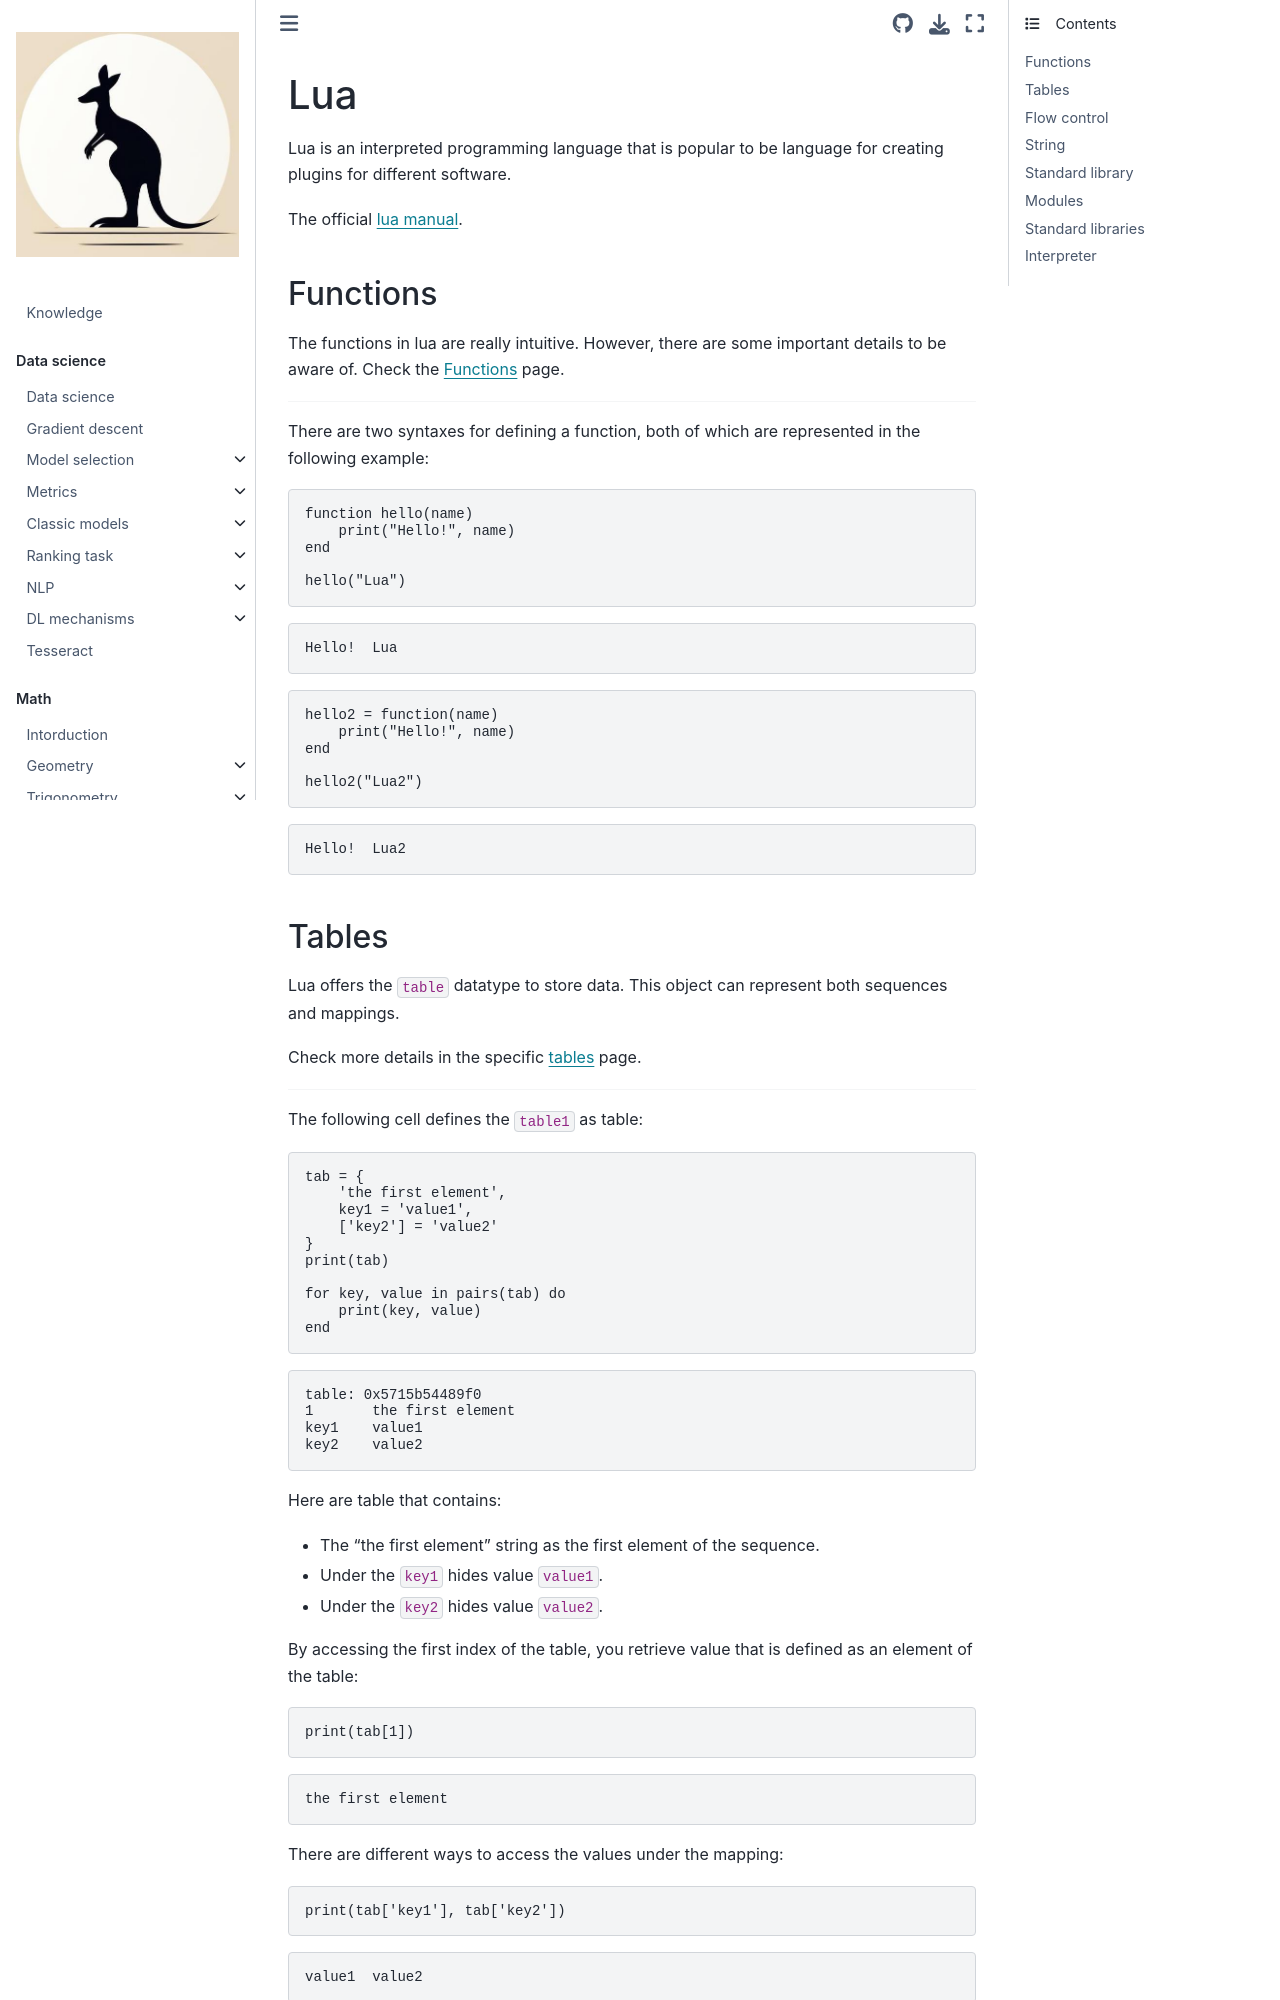

repository: fedorkobak/knowledge · page: other/lua.html · generator: jekyll

<!-- md-runner
{
  "executors": {
    "lua": {
      "module": "md_runner.executors.lua",
      "params": {
        "lua": "lua"
      }
    },
    "bash": {
      "module": "md_runner.executors.bash"
    },
    "text": {
      "module": "md_runner.executors.file"
    }
  }
}
-->

# Lua

Lua is an interpreted programming language that is popular to be language for
creating plugins for different software.

The official [lua manual](https://www.lua.org/manual/5.5/).

## Functions

The functions in lua are really intuitive. However, there are some important
details to be aware of. Check the [Functions](lua/functions.ipynb) page.

---

There are two syntaxes for defining a function, both of which are represented in
the following example:

```lua
function hello(name)
    print("Hello!", name)
end

hello("Lua")
```

<!-- md-runner-output:start -->
```text
Hello!	Lua

```
<!-- md-runner-output:end -->



```lua
hello2 = function(name)
    print("Hello!", name)
end

hello2("Lua2")
```

<!-- md-runner-output:start -->
```text
Hello!	Lua2

```
<!-- md-runner-output:end -->

## Tables

Lua offers the `table` datatype to store data. This object can represent both
sequences and mappings.

Check more details in the specific [tables](lua/tables.ipynb) page.

---

The following cell defines the `table1` as table:

```lua
tab = {
    'the first element',
    key1 = 'value1',
    ['key2'] = 'value2'
}
print(tab)

for key, value in pairs(tab) do
    print(key, value)
end
```

<!-- md-runner-output:start -->
```text
table: 0x5715b54489f0
1	the first element
key1	value1
key2	value2

```
<!-- md-runner-output:end -->

Here are table that contains:

- The "the first element" string as the first element of the sequence. 
- Under the `key1` hides value `value1`.
- Under the `key2` hides value `value2`.

By accessing the first index of the table, you retrieve value that is defined as
an element of the table:

```lua
print(tab[1])
```

<!-- md-runner-output:start -->
```text
the first element

```
<!-- md-runner-output:end -->

There are different ways to access the values under the mapping:

```lua
print(tab['key1'], tab['key2'])
```

<!-- md-runner-output:start -->
```text
value1	value2

```
<!-- md-runner-output:end -->

```lua
print(tab.key2)
```

<!-- md-runner-output:start -->
```text
value2

```
<!-- md-runner-output:end -->
